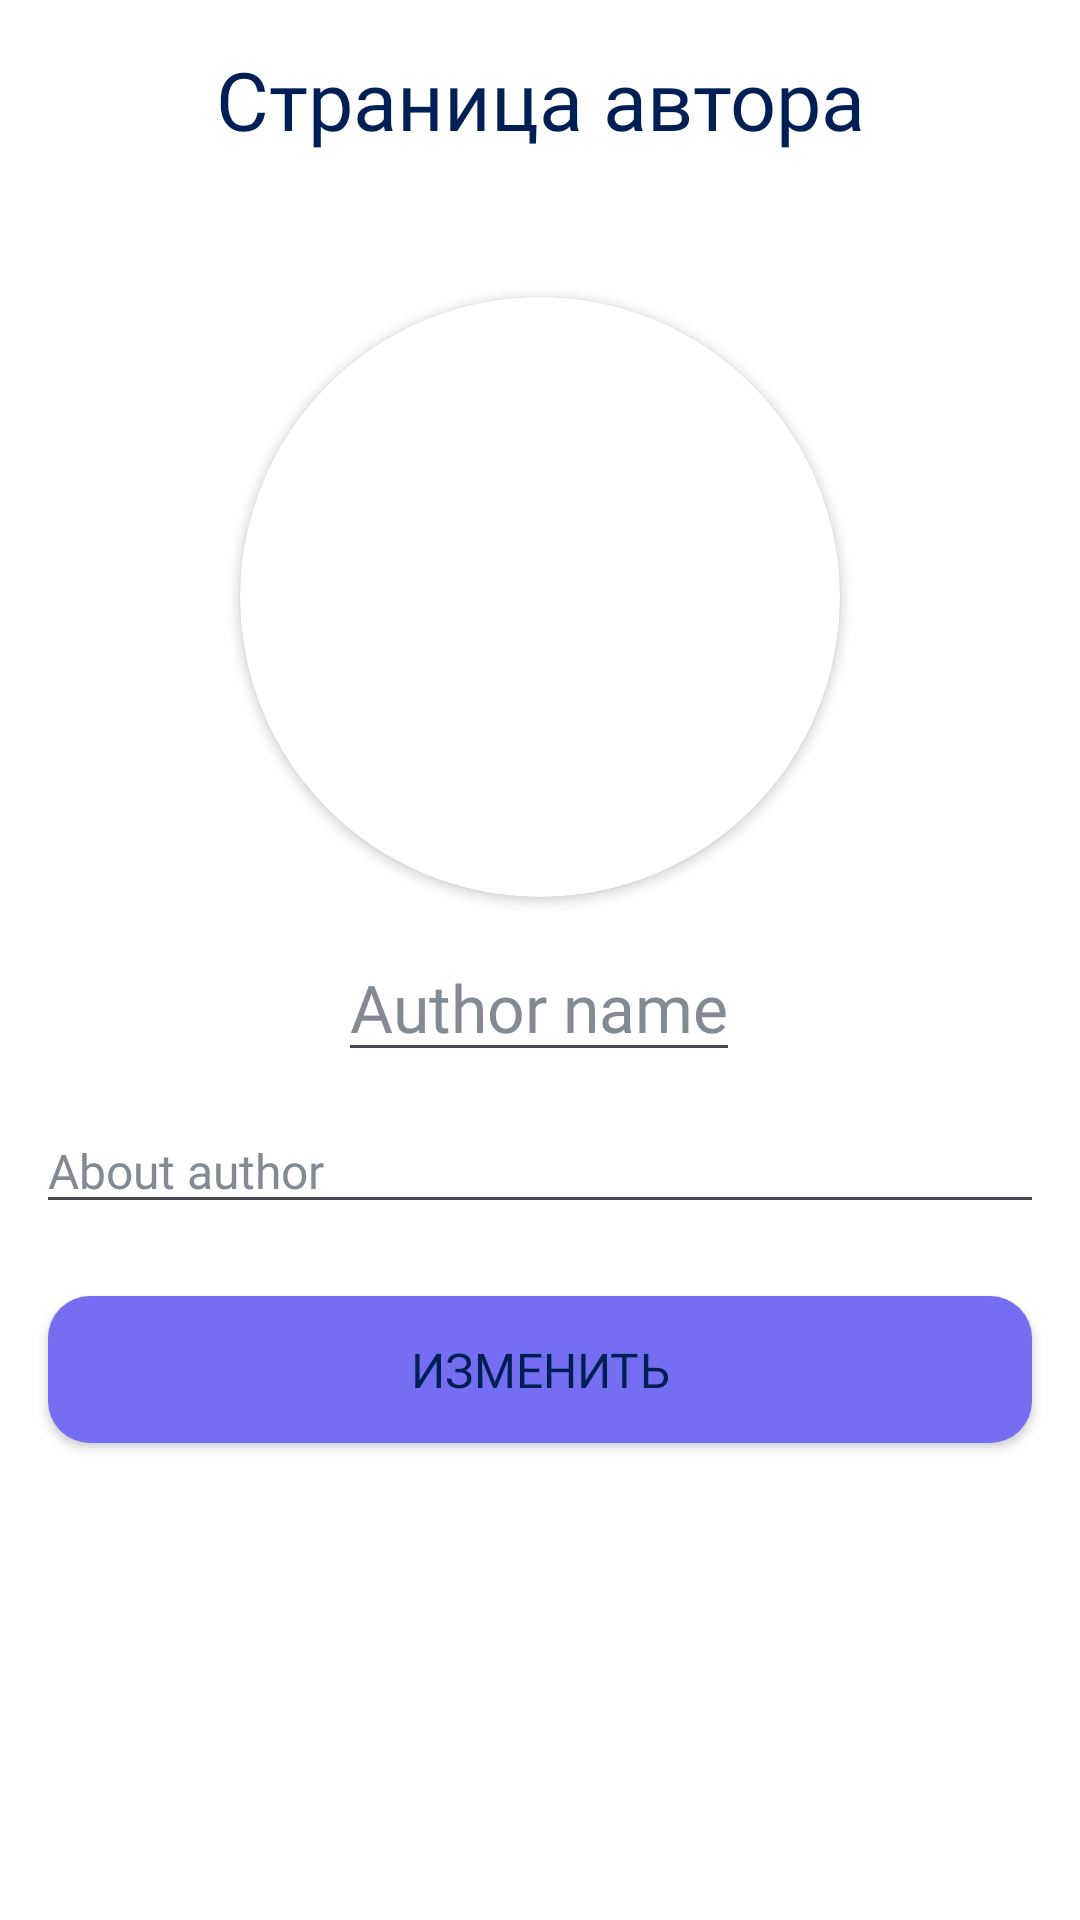

Reconstruct the res/layout file that produces this screen, plus the resources it refers to.
<!-- AndroidManifest.xml: application theme Theme.LibreReaderApp -->
<!-- res/layout/fragment_edit_author.xml -->
<?xml version="1.0" encoding="utf-8"?>
<androidx.constraintlayout.widget.ConstraintLayout xmlns:android="http://schemas.android.com/apk/res/android"
    xmlns:app="http://schemas.android.com/apk/res-auto"
    xmlns:tools="http://schemas.android.com/tools"
    android:id="@+id/user_page"
    android:layout_width="match_parent"
    android:layout_height="match_parent"
    tools:context=".fragments.author.EditAuthorFragment">

    <TextView
        android:id="@+id/headerAuthorPage"
        android:layout_width="wrap_content"
        android:layout_height="wrap_content"
        android:layout_marginStart="148dp"
        android:layout_marginTop="15dp"
        android:layout_marginEnd="148dp"
        android:fontFamily="@font/poppins_semibold"
        android:text="Страница автора"
        android:textSize="27sp"
        app:layout_constraintEnd_toEndOf="parent"
        app:layout_constraintHorizontal_bias="0.5"
        app:layout_constraintStart_toStartOf="parent"
        app:layout_constraintTop_toTopOf="parent" />


    <androidx.cardview.widget.CardView
        android:id="@+id/cardView"
        android:layout_width="200dp"
        android:layout_height="200dp"
        android:layout_marginTop="48dp"
        app:cardCornerRadius="100dp"
        app:layout_constraintEnd_toEndOf="parent"
        app:layout_constraintHorizontal_bias="0.5"
        app:layout_constraintStart_toStartOf="parent"
        app:layout_constraintTop_toBottomOf="@+id/headerAuthorPage">

        <ImageView
            android:id="@+id/profilePortrait"
            android:layout_width="match_parent"
            android:layout_height="match_parent"
            android:background="@drawable/rounded_image"
            android:scaleType="centerCrop" />

    </androidx.cardview.widget.CardView>

    <EditText
        android:id="@+id/AuthorName"
        android:layout_width="wrap_content"
        android:layout_height="wrap_content"
        android:layout_marginTop="12dp"
        android:fontFamily="@font/poppins_semibold"
        android:hint="Author name"
        android:textSize="22dp"
        app:layout_constraintEnd_toEndOf="parent"
        app:layout_constraintHorizontal_bias="0.498"
        app:layout_constraintStart_toStartOf="parent"
        app:layout_constraintTop_toBottomOf="@id/cardView" />

    <EditText
        android:id="@+id/aboutMe"
        android:layout_width="0dp"
        android:layout_height="wrap_content"
        android:layout_marginStart="12dp"
        android:layout_marginTop="12dp"
        android:layout_marginEnd="12dp"
        android:fontFamily="@font/poppins"
        android:hint="About author"
        android:textSize="16sp"
        app:layout_constraintEnd_toEndOf="parent"
        app:layout_constraintStart_toStartOf="parent"
        app:layout_constraintTop_toBottomOf="@+id/AuthorName" />

    <Button
        android:id="@+id/updateAuthor"
        android:layout_width="0dp"
        android:layout_height="49dp"
        android:layout_marginStart="16dp"
        android:layout_marginTop="24dp"
        android:layout_marginEnd="16dp"
        android:background="@drawable/rounded_button"
        android:fontFamily="@font/poppins_medium"
        android:text="Изменить"
        android:textSize="16sp"
        app:layout_constraintEnd_toEndOf="parent"
        app:layout_constraintHorizontal_bias="0.5"
        app:layout_constraintStart_toStartOf="parent"
        app:layout_constraintTop_toBottomOf="@+id/aboutMe" />


</androidx.constraintlayout.widget.ConstraintLayout>
<!-- resources referenced by this layout -->
<resources>
  <!-- drawable rounded_button (drawable) -->
  <?xml version="1.0" encoding="utf-8"?>
  <selector xmlns:android="http://schemas.android.com/apk/res/android">
      <item android:state_pressed="true">
          <shape android:shape="rectangle">
              <solid android:color="#765761"/> 
              <corners android:radius="14sp"/> 
          </shape>
      </item>
      <item>
          <shape android:layout_width="wrap_content" android:shape="rectangle">
              <solid android:color="@color/clickable_element" />
              <corners android:radius="14sp" /> 
          </shape>
      </item>
  </selector>
  <style name="Theme.LibreReaderApp" parent="Base.Theme.LibreReaderApp" />
  <color name="clickable_element">#756EF3</color>
  <style name="Base.Theme.LibreReaderApp" parent="Theme.Material3.DayNight.NoActionBar">
          
          
          <item name="android:windowBackground">@color/white</item>
          <item name="android:textColor">@color/light_text</item>
          <item name="android:textColorHint">@color/light_hints</item>
      </style>
  <color name="white">#FFFFFFFF</color>
  <color name="light_text">#002055</color>
  <color name="light_hints">#848A94</color>
</resources>
